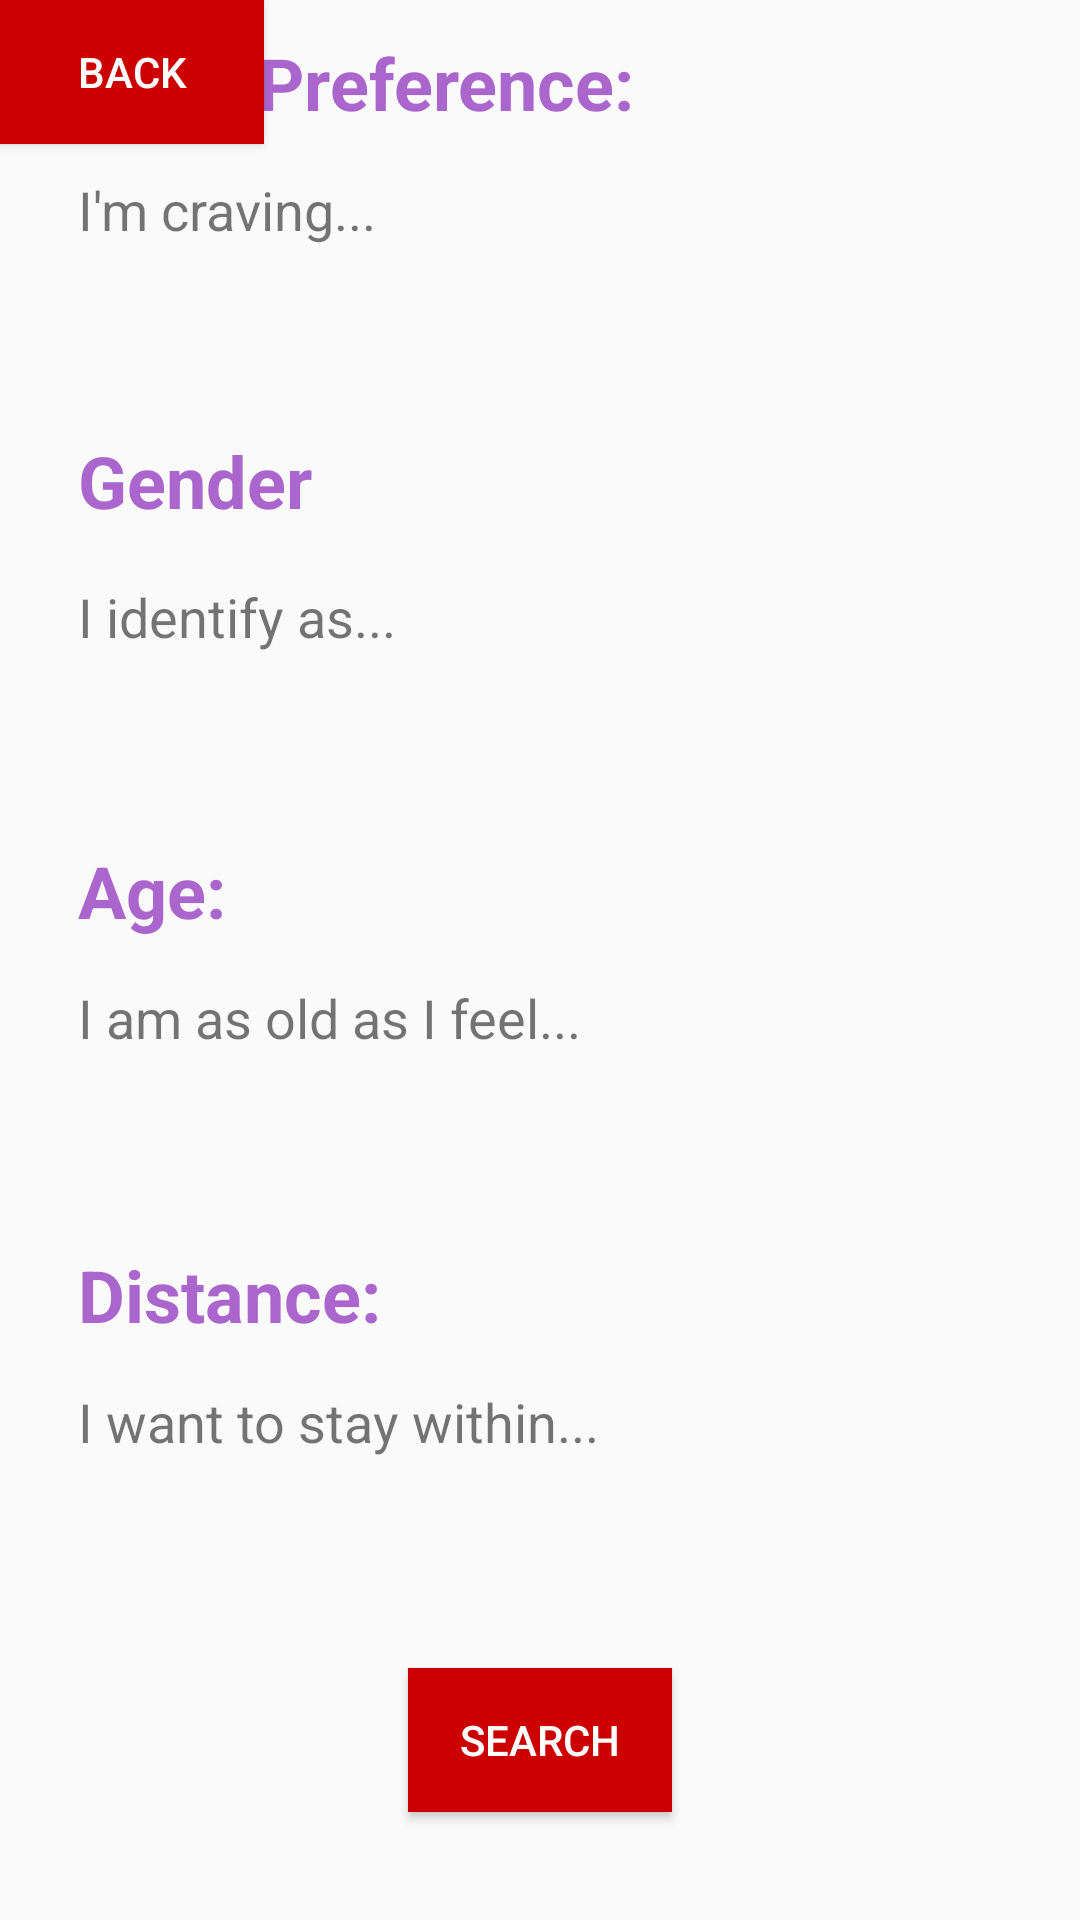

Layout XML and referenced resources for this Android screen:
<!-- AndroidManifest.xml: application theme Theme.AppCompat.Light.NoActionBar -->
<!-- res/layout/activity_search.xml -->
<?xml version="1.0" encoding="utf-8"?>
<androidx.constraintlayout.widget.ConstraintLayout xmlns:android="http://schemas.android.com/apk/res/android"
    xmlns:app="http://schemas.android.com/apk/res-auto"
    xmlns:tools="http://schemas.android.com/tools"
    android:layout_width="match_parent"
    android:layout_height="match_parent">

    <TextView
        android:id="@+id/distance"
        android:layout_width="wrap_content"
        android:layout_height="wrap_content"
        android:layout_marginStart="26dp"
        android:layout_marginLeft="26dp"
        android:layout_marginBottom="14dp"
        android:text="Distance:"
        android:textColor="@android:color/holo_purple"
        android:textSize="24sp"
        android:textStyle="bold"
        app:layout_constraintBottom_toTopOf="@+id/foodTextBox4"
        app:layout_constraintStart_toStartOf="parent"
        app:layout_constraintTop_toBottomOf="@+id/ageTextBox" />

    <TextView
        android:id="@+id/foodTextBox4"
        android:layout_width="wrap_content"
        android:layout_height="wrap_content"
        android:layout_marginBottom="70dp"
        android:text="I want to stay within..."
        android:textSize="18sp"
        app:layout_constraintBottom_toTopOf="@+id/searchButton"
        app:layout_constraintStart_toStartOf="@+id/distance"
        app:layout_constraintTop_toBottomOf="@+id/distance" />

    <TextView
        android:id="@+id/age"
        android:layout_width="wrap_content"
        android:layout_height="wrap_content"
        android:layout_marginStart="26dp"
        android:layout_marginLeft="26dp"
        android:layout_marginBottom="14dp"
        android:text="Age:"
        android:textColor="@android:color/holo_purple"
        android:textSize="24sp"
        android:textStyle="bold"
        app:layout_constraintBottom_toTopOf="@+id/ageTextBox"
        app:layout_constraintStart_toStartOf="parent"
        app:layout_constraintTop_toBottomOf="@+id/genderTextBox" />

    <TextView
        android:id="@+id/ageTextBox"
        android:layout_width="wrap_content"
        android:layout_height="wrap_content"
        android:layout_marginBottom="64dp"
        android:text="I am as old as I feel..."
        android:textSize="18sp"
        app:layout_constraintBottom_toTopOf="@+id/distance"
        app:layout_constraintStart_toStartOf="@+id/age"
        app:layout_constraintTop_toBottomOf="@+id/age" />

    <TextView
        android:id="@+id/genderLabel"
        android:layout_width="wrap_content"
        android:layout_height="wrap_content"
        android:layout_marginStart="26dp"
        android:layout_marginLeft="26dp"
        android:layout_marginBottom="17dp"
        android:text="Gender"
        android:textColor="@android:color/holo_purple"
        android:textSize="24sp"
        android:textStyle="bold"
        app:layout_constraintBottom_toTopOf="@+id/genderTextBox"
        app:layout_constraintStart_toStartOf="parent"
        app:layout_constraintTop_toBottomOf="@+id/foodTextBox" />

    <TextView
        android:id="@+id/genderTextBox"
        android:layout_width="wrap_content"
        android:layout_height="wrap_content"
        android:layout_marginStart="26dp"
        android:layout_marginLeft="26dp"
        android:layout_marginBottom="63dp"
        android:text="I identify as..."
        android:textSize="18sp"
        app:layout_constraintBottom_toTopOf="@+id/age"
        app:layout_constraintStart_toStartOf="parent"
        app:layout_constraintTop_toBottomOf="@+id/genderLabel" />

    <include
        android:id="@+id/include"
        layout="@layout/actionbar"
        android:layout_width="411dp"
        android:layout_height="0dp"
        android:layout_marginEnd="51dp"
        android:layout_marginRight="51dp"
        android:layout_marginBottom="49dp"
        android:background="@android:color/holo_red_dark"
        app:layout_constraintBottom_toTopOf="@+id/foodPreference"
        app:layout_constraintEnd_toEndOf="parent"
        app:layout_constraintHorizontal_bias="0.0"
        app:layout_constraintStart_toStartOf="parent"
        app:layout_constraintTop_toTopOf="parent" />

    <Button
        android:id="@+id/backButton"
        android:layout_width="wrap_content"
        android:layout_height="wrap_content"
        android:background="@android:color/holo_red_dark"
        android:text="Back"
        android:textColor="@android:color/white"
        app:layout_constraintStart_toStartOf="@+id/include"
        app:layout_constraintTop_toTopOf="@+id/include" />

    <TextView
        android:id="@+id/searchText"
        android:layout_width="wrap_content"
        android:layout_height="wrap_content"
        android:layout_marginTop="16dp"
        android:layout_marginBottom="8dp"
        android:text="Search"
        android:textColor="@android:color/white"
        android:textSize="24sp"
        android:textStyle="bold"
        app:layout_constraintBottom_toBottomOf="@+id/include"
        app:layout_constraintEnd_toEndOf="parent"
        app:layout_constraintStart_toStartOf="parent"
        app:layout_constraintTop_toTopOf="parent" />

    <TextView
        android:id="@+id/foodPreference"
        android:layout_width="wrap_content"
        android:layout_height="wrap_content"
        android:layout_marginStart="26dp"
        android:layout_marginLeft="26dp"
        android:layout_marginBottom="14dp"
        android:text="Food Preference:"
        android:textColor="@android:color/holo_purple"
        android:textSize="24sp"
        android:textStyle="bold"
        app:layout_constraintBottom_toTopOf="@+id/foodTextBox"
        app:layout_constraintStart_toStartOf="parent"
        app:layout_constraintTop_toBottomOf="@+id/include" />

    <TextView
        android:id="@+id/foodTextBox"
        android:layout_width="wrap_content"
        android:layout_height="wrap_content"
        android:layout_marginBottom="62dp"
        android:text="I'm craving..."
        android:textSize="18sp"
        app:layout_constraintBottom_toTopOf="@+id/genderLabel"
        app:layout_constraintStart_toStartOf="@+id/foodPreference"
        app:layout_constraintTop_toBottomOf="@+id/foodPreference" />

    <Button
        android:id="@+id/searchButton"
        android:layout_width="wrap_content"
        android:layout_height="wrap_content"
        android:layout_marginBottom="36dp"
        android:background="@android:color/holo_red_dark"
        android:text="Search"
        android:textColor="@android:color/white"
        app:layout_constraintBottom_toBottomOf="parent"
        app:layout_constraintEnd_toEndOf="parent"
        app:layout_constraintStart_toStartOf="parent"
        app:layout_constraintTop_toBottomOf="@+id/foodTextBox4" />

</androidx.constraintlayout.widget.ConstraintLayout>
<!-- res/layout/actionbar.xml (included above) -->
<?xml version="1.0" encoding="utf-8"?>
<androidx.appcompat.widget.Toolbar
    xmlns:android="http://schemas.android.com/apk/res/android"
    xmlns:app="http://schemas.android.com/apk/res-auto"
    android:layout_width="match_parent" android:layout_height="?attr/actionBarSize"
    android:background="@android:color/holo_red_dark"
    android:id="@+id/myToolBar"
    android:theme="@style/ThemeOverlay.AppCompat.Light">
</androidx.appcompat.widget.Toolbar>
<!-- resources referenced by this layout -->
<resources>

</resources>
